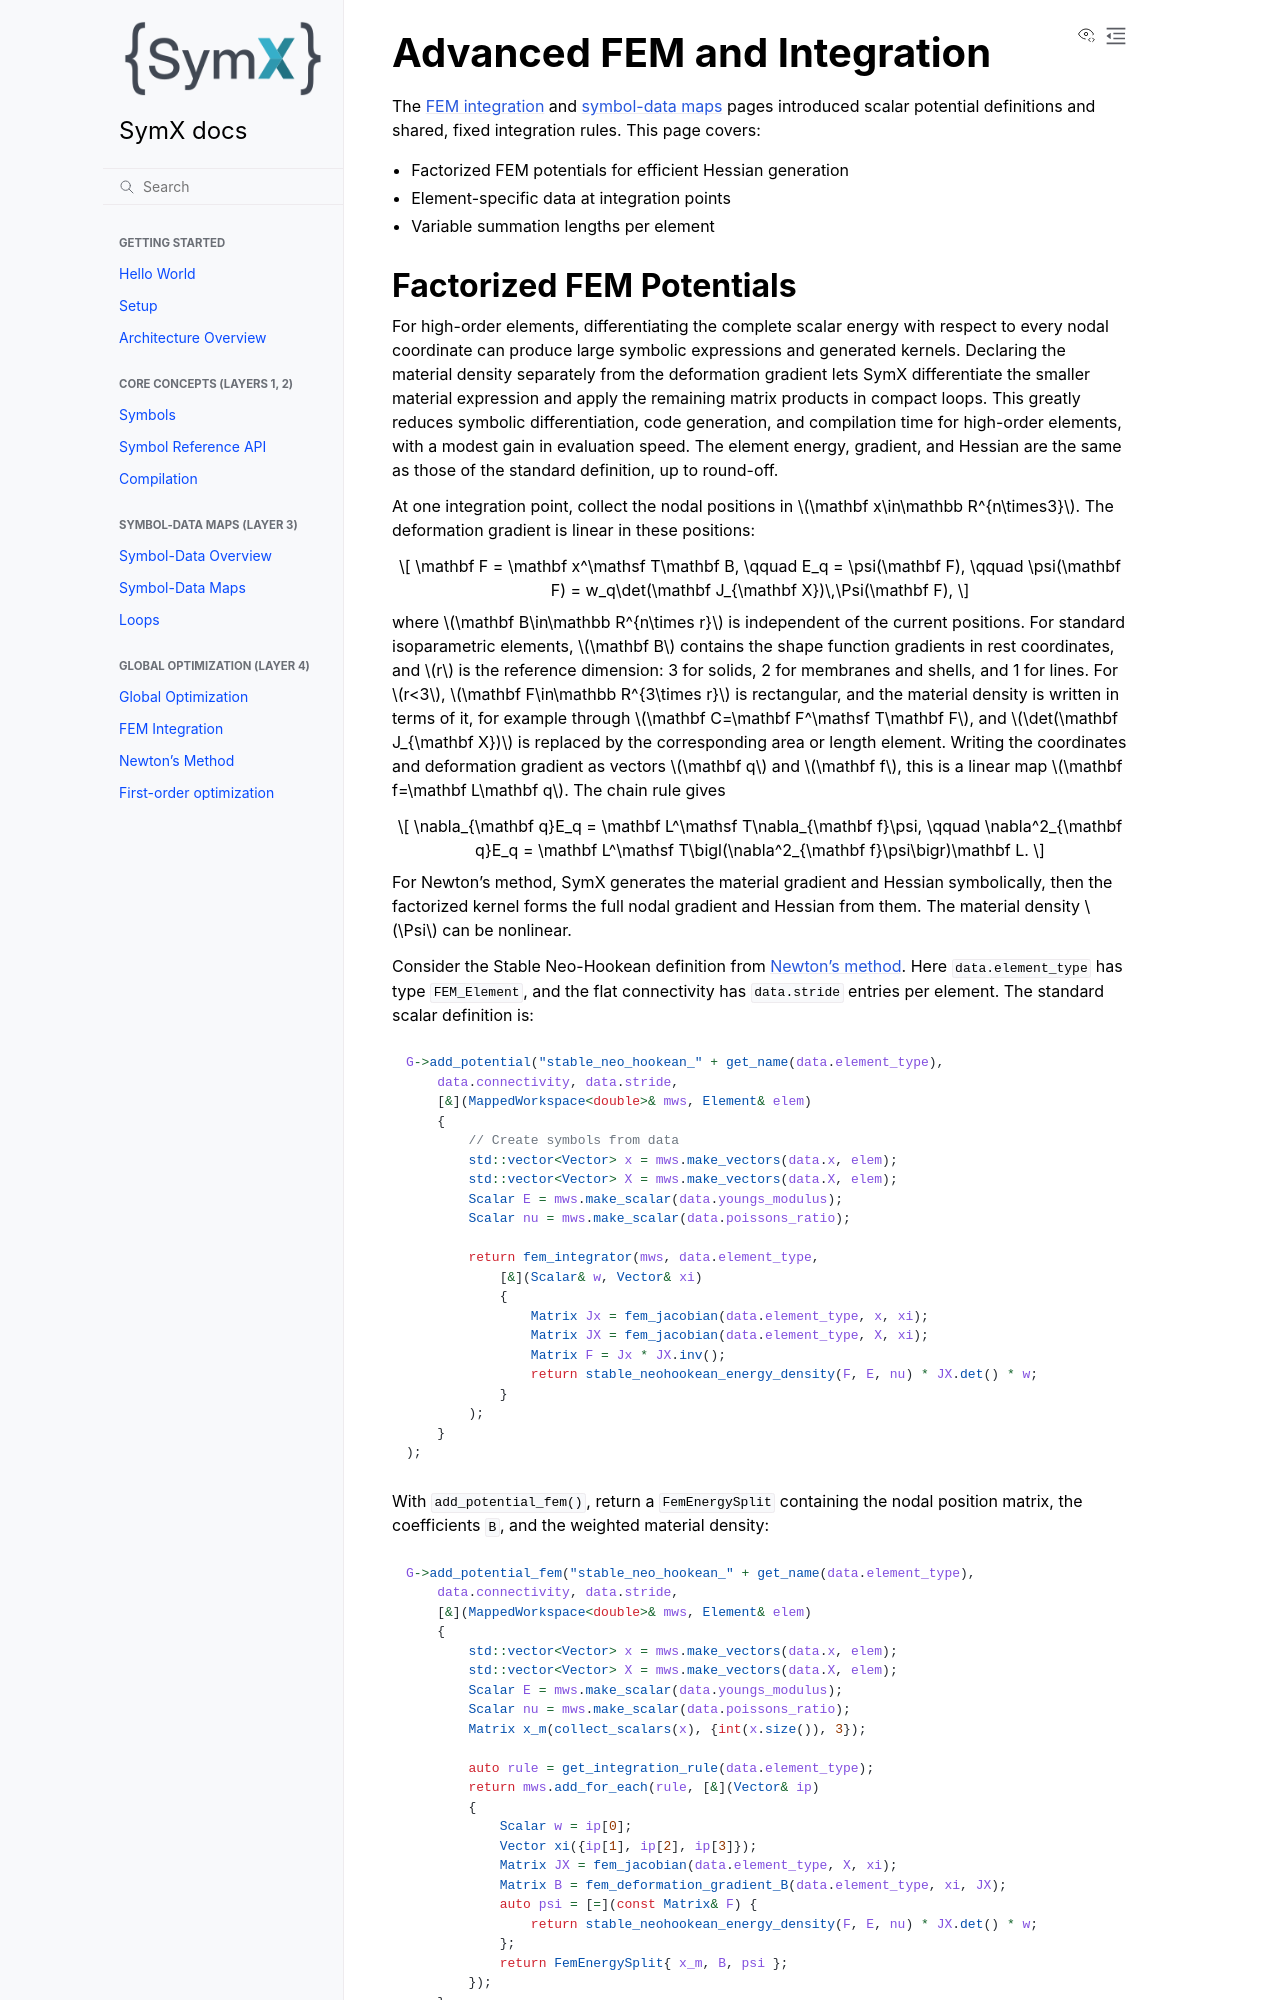

repository: InteractiveComputerGraphics/SymX · page: advanced_integration.html · generator: sphinx

# Advanced FEM and Integration

The [FEM integration](fem_integration.md) and [symbol-data maps](symbol_data_maps.md) pages introduced scalar potential definitions and shared, fixed integration rules.
This page covers:

- Factorized FEM potentials for efficient Hessian generation
- Element-specific data at integration points
- Variable summation lengths per element
